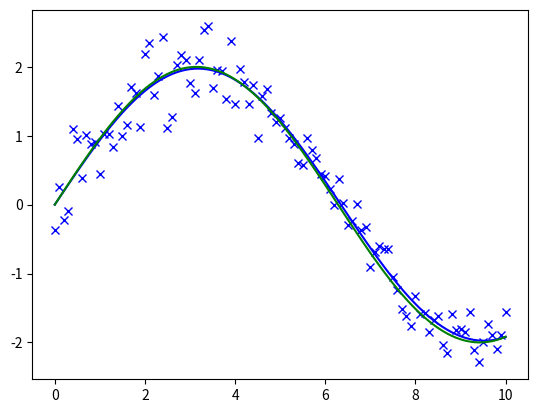

Generate this figure with matplotlib:
import numpy as np
import numpy.random as rd
from numpy.linalg import norm
import matplotlib.pyplot as plt
from scipy.optimize import minimize

th1 = 2
th2 = .5
x = np.linspace(0, 10, 101)
y = th1 * np.sin(th2 * x) + 0.3 * rd.randn(*x.shape)


def J(th):
    return np.sum((y - th[0] * np.sin(th[1] * x))**2)


def derivative1(eth1, eth2):
    return np.sum(2 * np.sin(eth2 * x) * derivative_common(eth1, eth2))


def derivative2(eth1, eth2):
    return np.sum(2 * eth1 * x * np.cos(eth2 * x) *
                  derivative_common(eth1, eth2))


def derivative_common(eth1, eth2):
    return -y + eth1 * np.sin(eth2 * x)


def Jac(th):
    print(th)
    d = np.array([derivative1(*th), derivative2(*th)])
    print(d)
    return d


res = minimize(J, (10, .6), jac=Jac, method='CG')
print(res)
eth1, eth2 = res.x
plt.plot(x, y, 'xb')
plt.plot(x, eth1 * np.sin(eth2 * x), 'b')
plt.plot(x, th1 * np.sin(th2 * x), 'g')
plt.show('figures/linregression.png')
